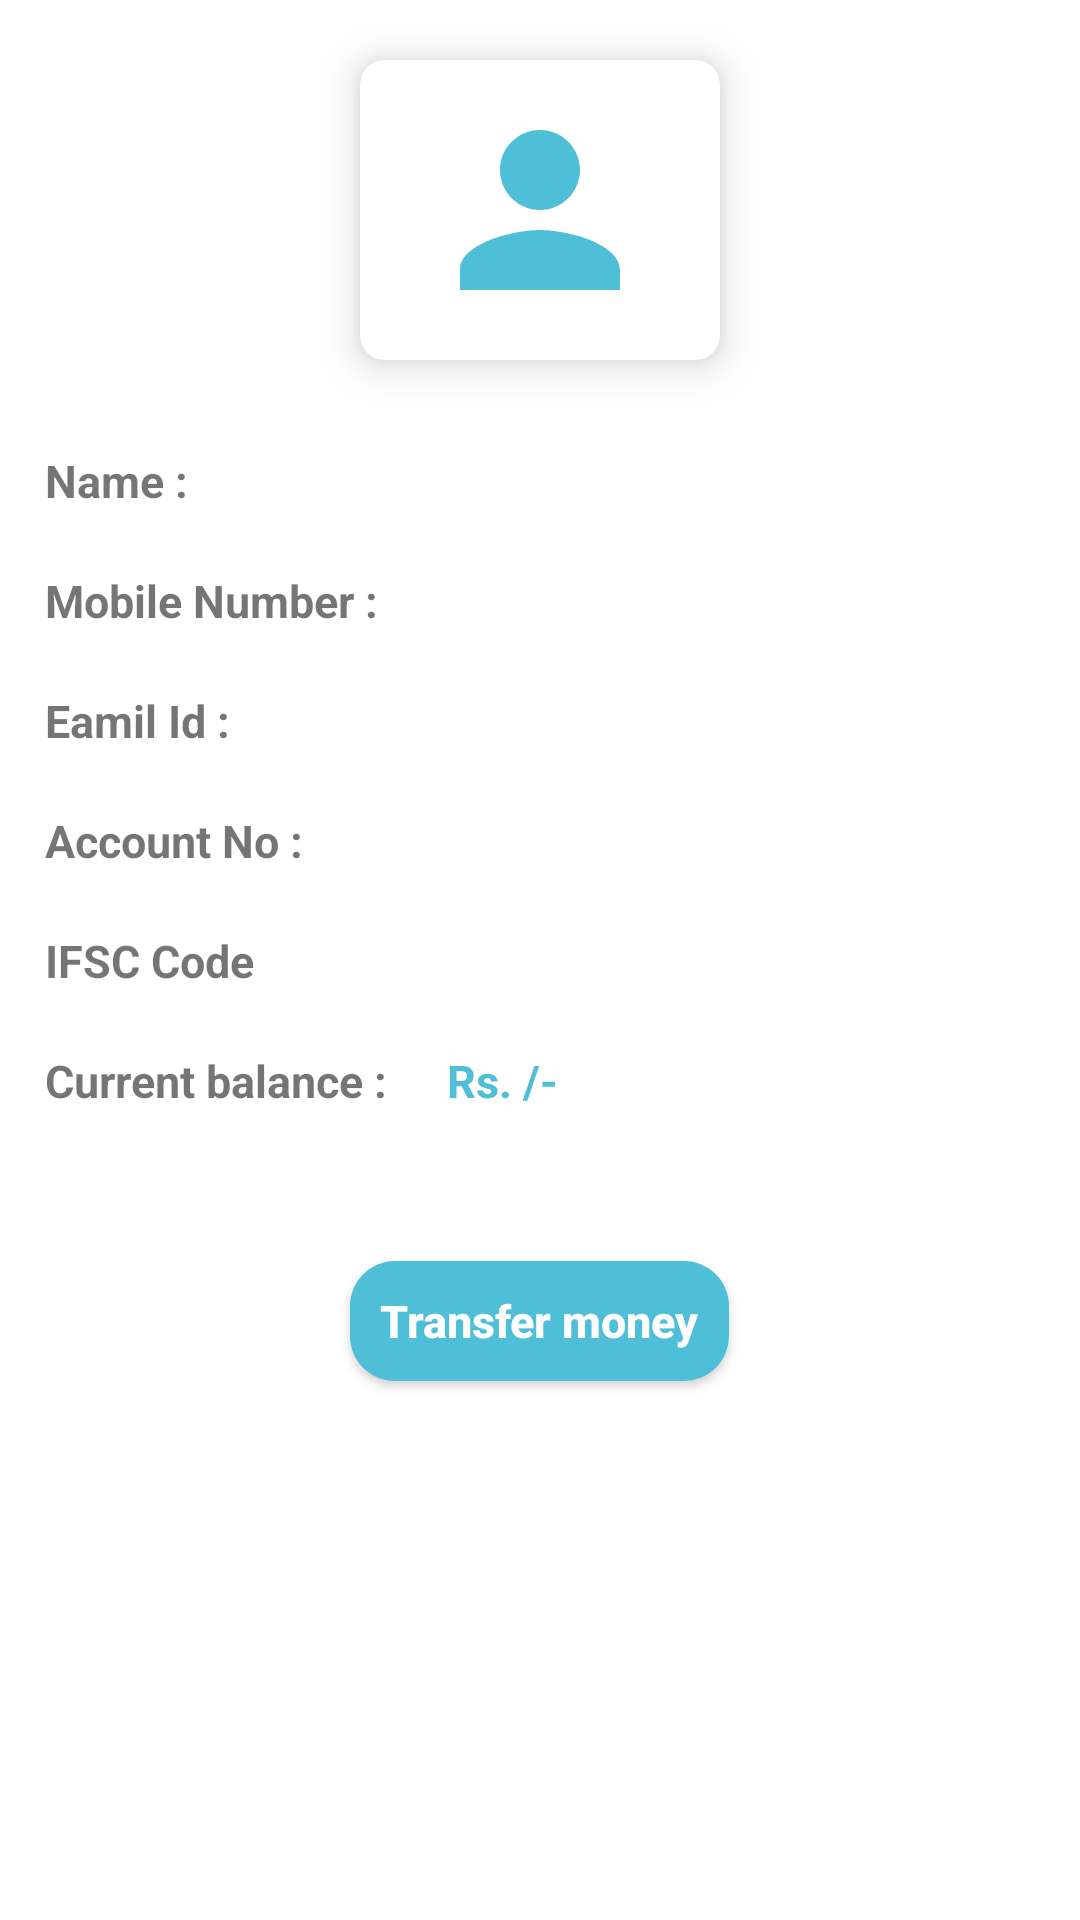

Produce the Android XML layout that renders to this screen, including the resource entries it uses.
<!-- AndroidManifest.xml: application theme Theme.MyBanking -->
<!-- res/layout/activity_user_data.xml -->
<?xml version="1.0" encoding="utf-8"?>
<ScrollView xmlns:android="http://schemas.android.com/apk/res/android"
    xmlns:app="http://schemas.android.com/apk/res-auto"
    xmlns:tools="http://schemas.android.com/tools"
    android:layout_width="match_parent"
    android:layout_height="wrap_content">

    <RelativeLayout
        android:layout_width="match_parent"
        android:layout_height="wrap_content">

        <androidx.cardview.widget.CardView
            android:id="@+id/cycle_add"
            android:layout_width="120dp"
            android:layout_height="100dp"
            android:layout_row="0"
            android:layout_rowWeight="1"
            android:layout_column="0"
            android:layout_columnWeight="1"
            android:layout_centerHorizontal="true"
            android:layout_gravity="center_horizontal|center_vertical"
            android:layout_marginTop="20dp"
            android:padding="20dp"
            app:cardCornerRadius="8dp"
            app:cardElevation="8dp">

            <ImageView
                android:layout_width="80dp"
                android:layout_height="80dp"
                android:layout_gravity="center_horizontal|center_vertical"
                android:src="@drawable/user" />
        </androidx.cardview.widget.CardView>

        <LinearLayout
            android:id="@+id/user_name"
            android:layout_width="match_parent"
            android:layout_height="wrap_content"
            android:layout_below="@id/cycle_add"
            android:layout_marginLeft="15dp"
            android:layout_marginTop="30dp">

            <TextView
                android:layout_width="wrap_content"
                android:layout_height="wrap_content"
                android:layout_marginRight="20dp"
                android:text="Name :"
                android:textSize="15dp"
                android:textStyle="bold"></TextView>

            <TextView
                android:id="@+id/username"
                android:layout_width="wrap_content"
                android:layout_height="30dp"
                android:textColor="@color/blue"
                android:textSize="15dp"
                android:textStyle="bold"></TextView>
        </LinearLayout>

        <LinearLayout
            android:id="@+id/mobile_no"
            android:layout_width="match_parent"
            android:layout_height="wrap_content"
            android:layout_below="@id/user_name"
            android:layout_marginLeft="15dp"
            android:layout_marginTop="10dp">

            <TextView
                android:layout_width="wrap_content"
                android:layout_height="wrap_content"
                android:layout_marginRight="20dp"
                android:text="Mobile Number :"
                android:textSize="15dp"
                android:textStyle="bold"></TextView>

            <TextView
                android:id="@+id/userphonenumber"
                android:layout_width="wrap_content"
                android:layout_height="30dp"
                android:textColor="@color/blue"
                android:textSize="15dp"
                android:textStyle="bold"></TextView>
        </LinearLayout>

        <LinearLayout
            android:id="@+id/email_id"
            android:layout_width="match_parent"
            android:layout_height="wrap_content"
            android:layout_below="@id/mobile_no"
            android:layout_marginLeft="15dp"
            android:layout_marginTop="10dp">

            <TextView
                android:layout_width="wrap_content"
                android:layout_height="wrap_content"
                android:layout_marginRight="20dp"
                android:text="Eamil Id :"
                android:textSize="15dp"
                android:textStyle="bold"></TextView>

            <TextView
                android:id="@+id/email"
                android:layout_width="wrap_content"
                android:layout_height="30dp"
                android:textColor="@color/blue"
                android:textSize="15dp"
                android:textStyle="bold"></TextView>
        </LinearLayout>

        <LinearLayout
            android:id="@+id/bank_account_no"
            android:layout_width="match_parent"
            android:layout_height="wrap_content"
            android:layout_below="@id/email_id"
            android:layout_marginLeft="15dp"
            android:layout_marginTop="10dp">

            <TextView
                android:layout_width="wrap_content"
                android:layout_height="wrap_content"
                android:layout_marginRight="20dp"
                android:text="Account No :"
                android:textSize="15dp"
                android:textStyle="bold"></TextView>

            <TextView
                android:id="@+id/account_no"
                android:layout_width="wrap_content"
                android:layout_height="30dp"
                android:textColor="@color/blue"
                android:textSize="15dp"
                android:textStyle="bold"></TextView>
        </LinearLayout>

        <LinearLayout
            android:id="@+id/ifsc"
            android:layout_width="match_parent"
            android:layout_height="wrap_content"
            android:layout_below="@id/bank_account_no"
            android:layout_marginLeft="15dp"
            android:layout_marginTop="10dp">

            <TextView
                android:layout_width="wrap_content"
                android:layout_height="wrap_content"
                android:layout_marginRight="20dp"
                android:text="IFSC Code"
                android:textSize="15dp"
                android:textStyle="bold"></TextView>

            <TextView
                android:id="@+id/ifsc_code"
                android:layout_width="wrap_content"
                android:layout_height="30dp"
                android:textColor="@color/blue"
                android:textSize="15dp"
                android:textStyle="bold"></TextView>
        </LinearLayout>

        <LinearLayout
            android:id="@+id/current_balance"
            android:layout_width="match_parent"
            android:layout_height="wrap_content"
            android:layout_below="@id/ifsc"
            android:layout_marginLeft="15dp"
            android:layout_marginTop="10dp">

            <TextView
                android:layout_width="wrap_content"
                android:layout_height="wrap_content"
                android:layout_marginRight="20dp"
                android:text="Current balance :"
                android:textSize="15dp"
                android:textStyle="bold"></TextView>

            <LinearLayout
                android:layout_width="wrap_content"
                android:layout_height="wrap_content"
                android:layout_alignParentRight="true"
                android:layout_centerVertical="true"
                android:layout_marginRight="10dp">

                <TextView
                    android:id="@+id/rupee"
                    android:layout_width="wrap_content"
                    android:layout_height="wrap_content"
                    android:text="Rs."
                    android:textColor="@color/blue"
                    android:textSize="15sp"
                    android:textStyle="bold"></TextView>

                <TextView
                    android:id="@+id/balance"
                    android:layout_width="wrap_content"
                    android:layout_height="wrap_content"
                    android:textColor="@color/blue"
                    android:textSize="15sp"
                    android:textStyle="bold"></TextView>

                <TextView
                    android:id="@+id/rupeeslash"
                    android:layout_width="wrap_content"
                    android:layout_height="wrap_content"
                    android:text=" /-"
                    android:textColor="@color/blue"
                    android:textSize="15sp"
                    android:textStyle="bold"></TextView>
            </LinearLayout>
        </LinearLayout>

        <Button
            android:id="@+id/transfer_button"
            android:layout_width="wrap_content"
            android:layout_height="40dp"
            android:layout_below="@id/current_balance"
            android:layout_centerHorizontal="true"
            android:layout_marginTop="50dp"
            android:layout_marginBottom="50dp"
            android:background="@drawable/rounded_button"
            android:paddingHorizontal="10dp"
            android:paddingVertical="5dp"
            android:text="Transfer money"
            android:textAllCaps="false"
            android:textColor="#fff"
            android:textSize="15dp"
            android:textStyle="bold"
            app:backgroundTint="@color/blue"></Button>
    </RelativeLayout>
</ScrollView>
<!-- resources referenced by this layout -->
<resources>
  <color name="blue">#4FBED7</color>
  <!-- drawable rounded_button (drawable-v24) -->
  <?xml version="1.0" encoding="utf-8"?>
  <shape xmlns:android="http://schemas.android.com/apk/res/android"
      android:shape="rectangle">
  
      <solid android:color="#4fbed7" />
      <corners android:radius="15dp" />
  
  </shape>
  <!-- drawable user (drawable-v24) -->
  <vector xmlns:android="http://schemas.android.com/apk/res/android"
      android:width="24dp"
      android:height="24dp"
      android:viewportWidth="24"
      android:viewportHeight="24">
    <path
        android:fillColor="#4fbed7"
        android:pathData="M12,12c2.21,0 4,-1.79 4,-4s-1.79,-4 -4,-4 -4,1.79 -4,4 1.79,4 4,4zM12,14c-2.67,0 -8,1.34 -8,4v2h16v-2c0,-2.66 -5.33,-4 -8,-4z"/>
  </vector>
  <style name="Theme.MyBanking" parent="Theme.MaterialComponents.DayNight.DarkActionBar">
          
          <item name="colorPrimary">@color/purple_500</item>
          <item name="colorPrimaryVariant">@color/purple_700</item>
          <item name="colorOnPrimary">@color/white</item>
          
          <item name="colorSecondary">@color/teal_200</item>
          <item name="colorSecondaryVariant">@color/teal_700</item>
          <item name="colorOnSecondary">@color/black</item>
          
          <item name="android:statusBarColor" tools:targetApi="l">?attr/colorPrimaryVariant</item>
          
      </style>
  <color name="purple_500">#FF6200EE</color>
  <color name="purple_700">#FF3700B3</color>
  <color name="white">#FFFFFFFF</color>
  <color name="teal_200">#FF03DAC5</color>
  <color name="teal_700">#FF018786</color>
  <color name="black">#FF000000</color>
</resources>
